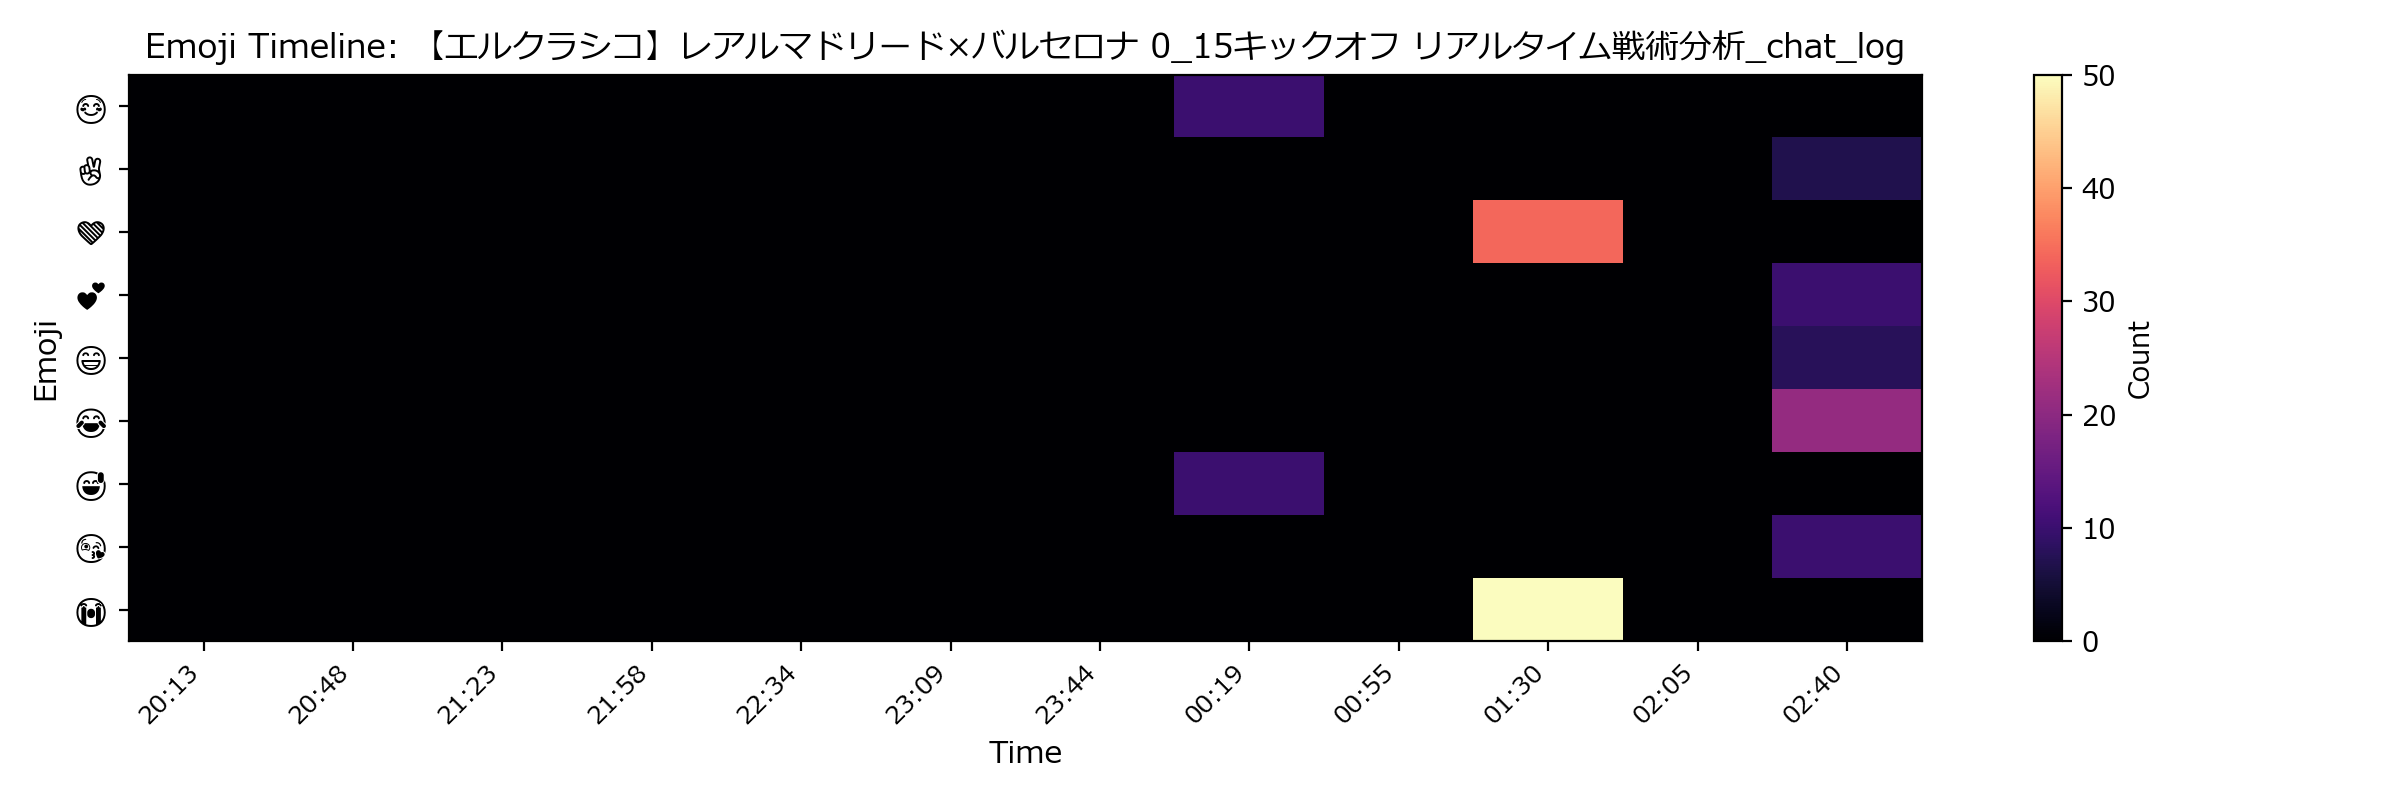

Source data for this figure (header and first rows):
, ☺, ✌, ❤, 💕, 😁, 😂, 😅, 😘, 😭
20:13, 0, 0, 0, 0, 0, 0, 0, 0, 0
20:48, 0, 0, 0, 0, 0, 0, 0, 0, 0
21:23, 0, 0, 0, 0, 0, 0, 0, 0, 0
21:58, 0, 0, 0, 0, 0, 0, 0, 0, 0
22:34, 0, 0, 0, 0, 0, 0, 0, 0, 0
23:09, 0, 0, 0, 0, 0, 0, 0, 0, 0
23:44, 0, 0, 0, 0, 0, 0, 0, 0, 0
00:19, 10, 0, 0, 0, 0, 0, 10, 0, 0
00:55, 0, 0, 0, 0, 0, 0, 0, 0, 0
01:30, 0, 0, 34, 0, 0, 0, 0, 0, 50
02:05, 0, 0, 0, 0, 0, 0, 0, 0, 0
02:40, 0, 7, 0, 10, 8, 21, 0, 10, 0
